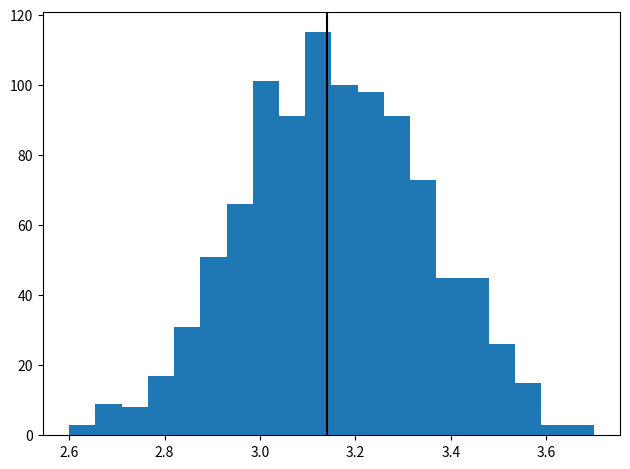

This chart was generated by the following Python code:
import matplotlib.pyplot as plt
import numpy as np
import math


class Histogram:
    def __init__(self, data, min_value=2.6, max_value=3.7, bin_number=20):
        self.fig, self.ax = plt.subplots(1, 1, tight_layout=True)

        self.ax.hist(data, bins=self.generate_bins(min_value, max_value, bin_number))
        self.ax.axvline(math.pi, color="#000000FF")

    def save(self, path):
        self.fig.savefig(path)

    def show(self):
        self.fig.show()

    @staticmethod
    def generate_bins(min_value, max_value, count):
        width = (max_value - min_value) / count
        return [min_value + width * i for i in range(count + 1)]


if __name__ == "__main__":
    np.random.seed(19680801)
    N_points = 1000

    x = np.random.randn(N_points)
    x *= 0.2
    x += math.pi

    hist = Histogram(x)
    hist.show()
